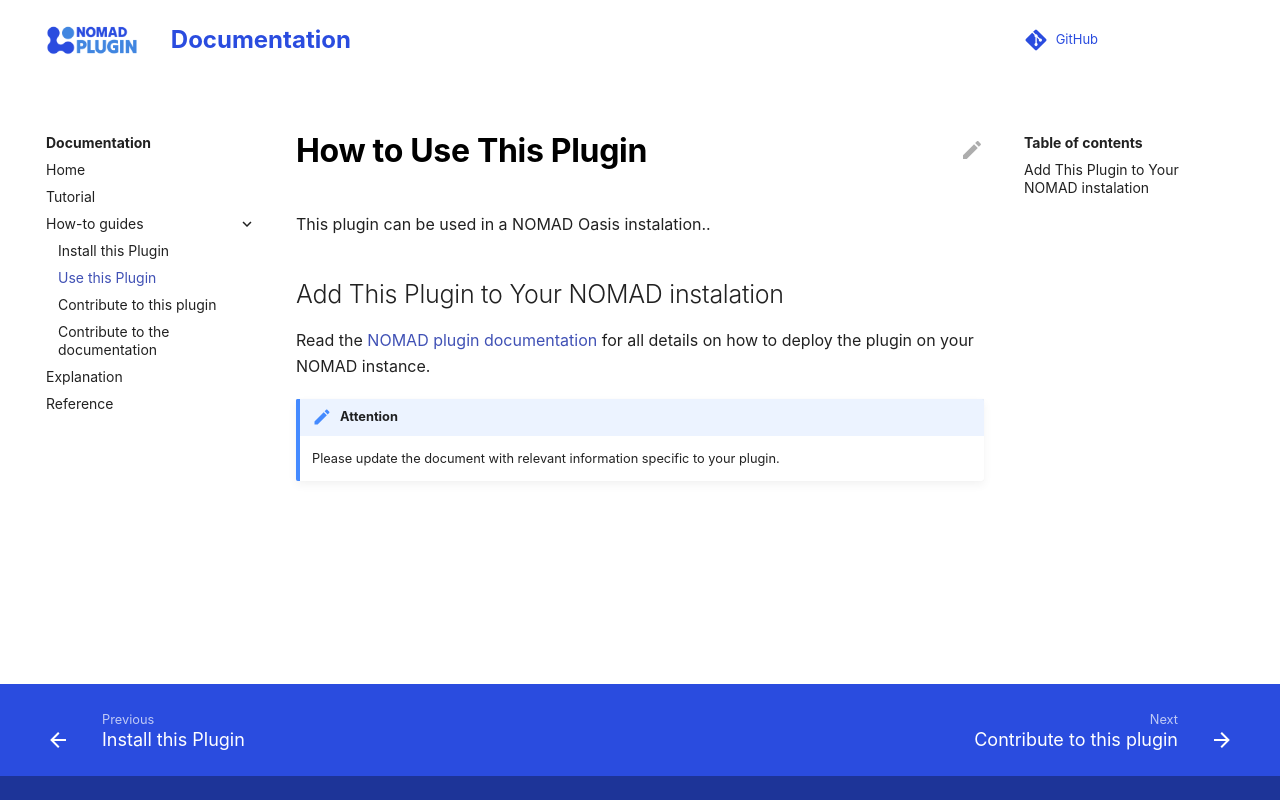

repository: nomad-coe/nomad-normalizer-plugin-spectra · page: how_to/use_this_plugin.html · generator: mkdocs

# How to Use This Plugin

This plugin can be used in a NOMAD Oasis instalation..

## Add This Plugin to Your NOMAD instalation

Read the [NOMAD plugin documentation](https://nomad-lab.eu/prod/v1/staging/docs/plugins/plugins.html#add-a-plugin-to-your-nomad) for all details on how to deploy the plugin on your NOMAD instance.

!!! note "Attention"
    Please update the document with relevant information specific to your plugin.
